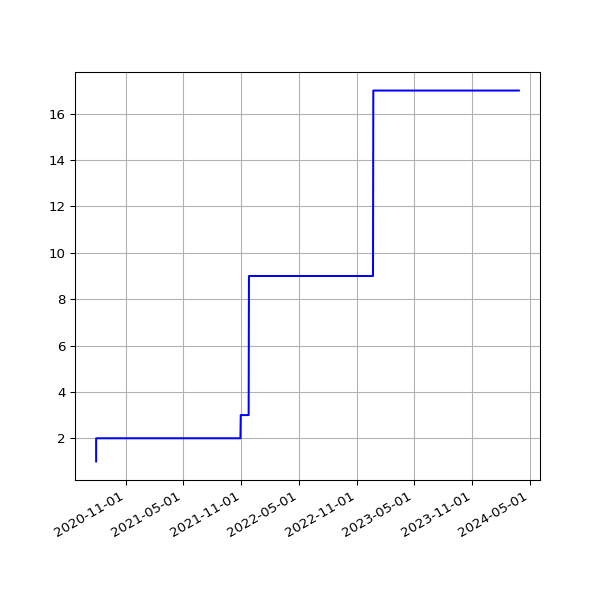

Source data for this figure (header and first rows):
date, value
2020-07-30 08:43:50 +0000, 1
2020-07-30 19:28:48 +0100, 2
2020-07-31 08:39:58 +0000, 2
2020-07-31 19:25:30 +0100, 2
2020-08-01 08:40:27 +0000, 2
2020-08-02 08:46:07 +0000, 2
2020-08-02 19:30:26 +0100, 2
2020-08-03 08:52:22 +0000, 2
2020-08-03 19:31:35 +0100, 2
2020-08-04 08:49:25 +0000, 2
2020-08-04 19:26:21 +0100, 2
2020-08-05 08:41:12 +0000, 2
2020-08-05 19:24:13 +0100, 2
2020-08-06 08:41:42 +0000, 2
2020-08-06 19:24:27 +0100, 2
2020-08-07 08:55:08 +0000, 2
2020-08-07 19:26:28 +0100, 2
2020-08-08 08:39:35 +0000, 2
2020-08-08 19:23:40 +0100, 2
2020-08-09 08:39:29 +0000, 2
2020-08-09 19:22:58 +0100, 2
2020-08-10 08:49:26 +0000, 2
2020-08-10 19:22:43 +0100, 2
2020-08-11 08:44:56 +0000, 2
2020-08-11 19:26:14 +0100, 2
2020-08-12 08:46:31 +0000, 2
2020-08-12 19:31:23 +0100, 2
2020-08-13 08:40:28 +0000, 2
2020-08-13 19:29:57 +0100, 2
2020-08-14 08:47:32 +0000, 2
2020-08-14 19:47:20 +0100, 2
2020-08-15 09:01:18 +0000, 2
2020-08-15 19:35:11 +0100, 2
2020-08-16 08:38:17 +0000, 2
2020-08-16 19:23:27 +0100, 2
2020-08-17 08:42:13 +0000, 2
2020-08-17 19:50:53 +0100, 2
2020-08-18 08:56:59 +0000, 2
2020-08-18 19:21:06 +0100, 2
2020-08-19 08:46:53 +0000, 2
2020-08-19 19:22:36 +0100, 2
2020-08-20 08:42:50 +0000, 2
2020-08-20 19:25:06 +0100, 2
2020-08-21 09:07:10 +0000, 2
2020-08-21 19:37:32 +0100, 2
2020-08-22 08:45:51 +0000, 2
2020-08-22 19:23:49 +0100, 2
2020-08-23 08:41:54 +0000, 2
2020-08-23 19:27:35 +0100, 2
2020-08-24 08:48:19 +0000, 2
2020-08-24 19:31:22 +0100, 2
2020-08-25 08:44:16 +0000, 2
2020-08-25 20:08:02 +0100, 2
2020-08-26 08:42:58 +0000, 2
2020-08-26 19:23:13 +0100, 2
2020-08-27 08:45:37 +0000, 2
2020-08-27 19:30:38 +0100, 2
2020-08-28 08:41:13 +0000, 2
2020-08-28 19:36:11 +0100, 2
2020-08-29 08:47:00 +0000, 2
... 1,339 more rows
